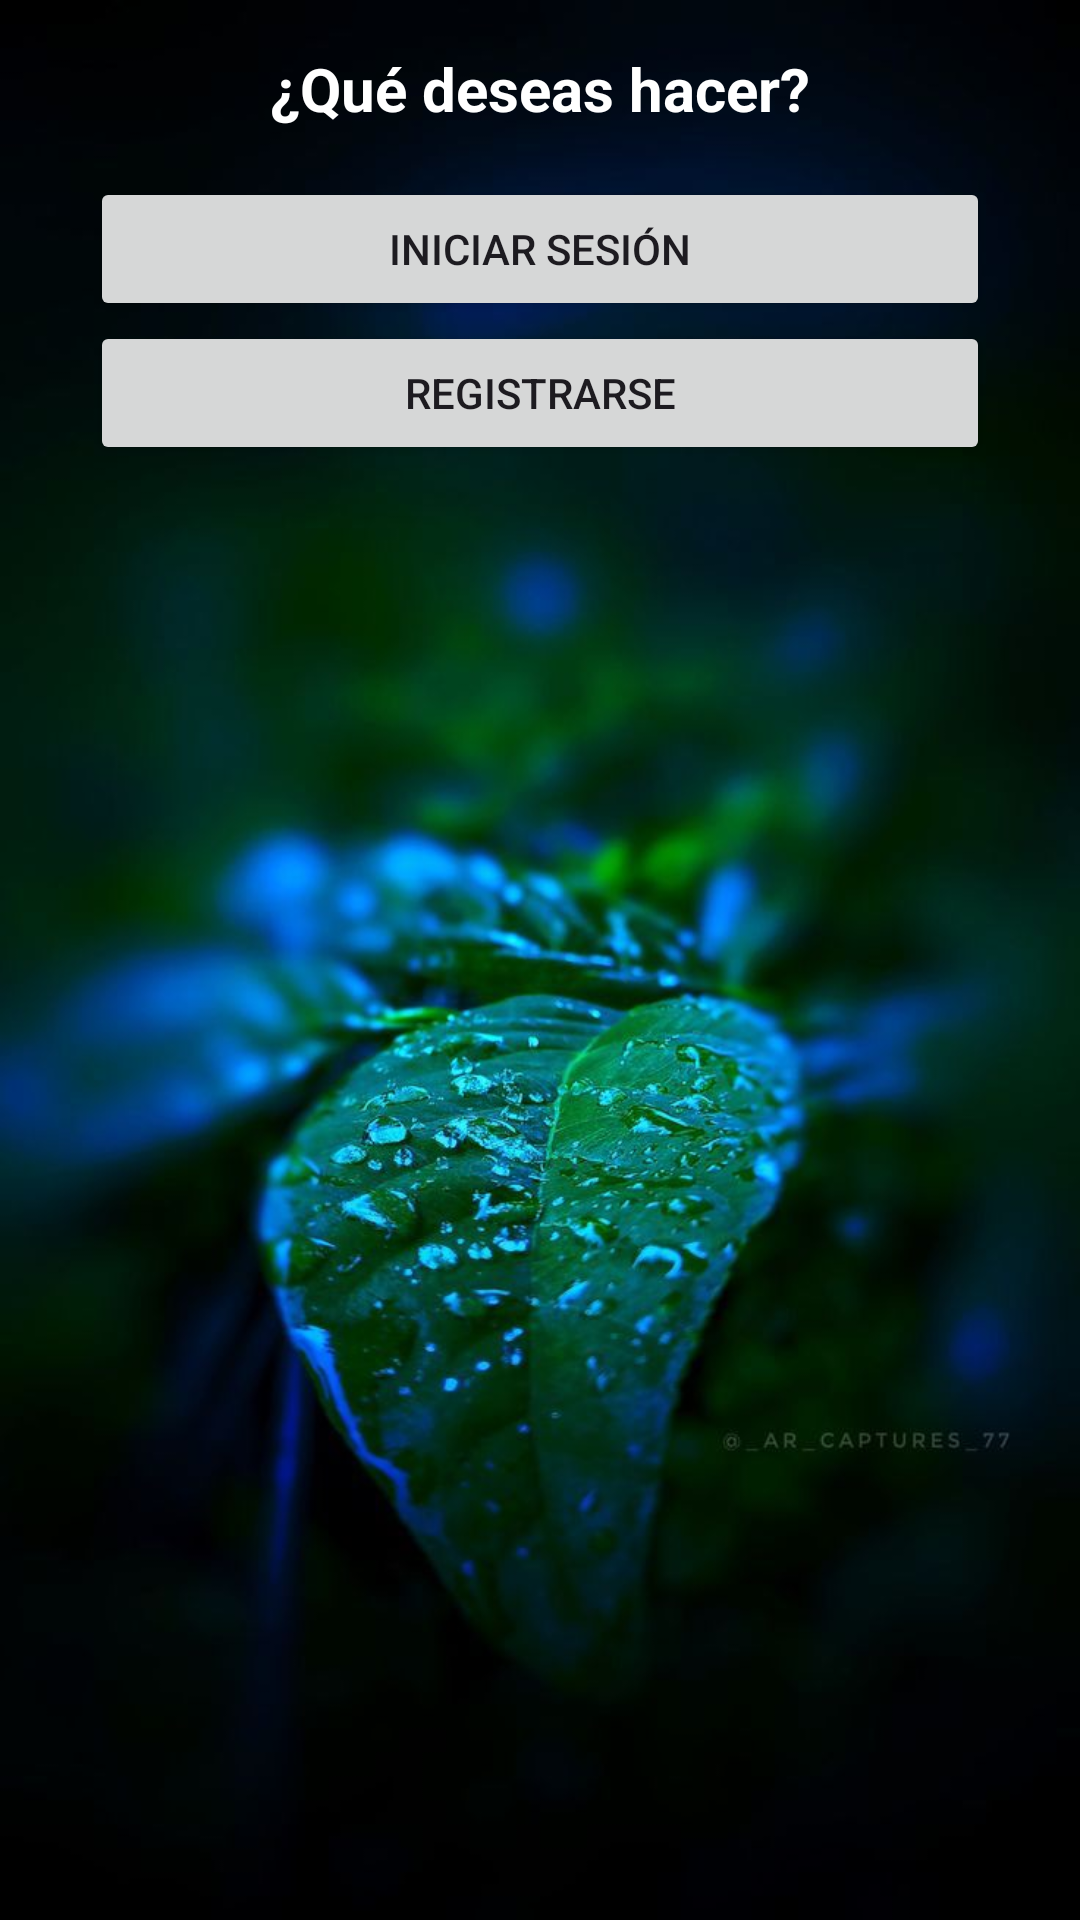

Write the Android layout XML for this screen, with the resource values it uses.
<!-- AndroidManifest.xml: application theme Theme.App_Booklet -->
<!-- res/layout/activity_inicio.xml -->
<?xml version="1.0" encoding="utf-8"?>
<LinearLayout xmlns:android="http://schemas.android.com/apk/res/android"
    xmlns:app="http://schemas.android.com/apk/res-auto"
    xmlns:tools="http://schemas.android.com/tools"
    android:id="@+id/main"
    android:layout_width="match_parent"
    android:layout_height="match_parent"
    android:orientation="vertical"
    android:layout_marginStart="16dp"
    android:layout_marginTop="16dp"
    android:layout_marginEnd="16dp"
    android:gravity="center_horizontal"
    android:textAlignment="center"
    tools:context=".InicioActivity"
    android:background="@drawable/fondo_hoja">

    <TextView
        android:id="@+id/titulo"
        android:layout_width="match_parent"
        android:layout_height="wrap_content"
        android:textStyle="bold"
        android:text="@string/title_inicio"
        android:textAlignment="center"
        android:textSize="20sp"
        android:textColor="@color/white"
        android:layout_margin="16dp"/>

    <Button
        android:id="@+id/btnLogin"
        android:layout_width="300dp"
        android:layout_height="wrap_content"
        android:text="Iniciar Sesión"/>

    <Button
        android:id="@+id/btnRegister"
        android:layout_width="300dp"
        android:layout_height="wrap_content"
        android:text="Registrarse"/>


</LinearLayout>
<!-- resources referenced by this layout -->
<resources>
  <color name="white">#FFFFFFFF</color>
  <!-- drawable fondo_hoja: png bitmap (drawable, 452837 bytes) -->
  <string name="title_inicio">¿Qué deseas hacer?</string>
  <style name="Theme.App_Booklet" parent="Base.Theme.App_Booklet" />
  <style name="Base.Theme.App_Booklet" parent="Theme.Material3.DayNight.NoActionBar">
          <item name="colorPrimary">@color/blue</item>
          <item name="colorPrimaryVariant">@color/blue</item>
          
          
      </style>
  <color name="blue">#0A9EE1</color>
</resources>
